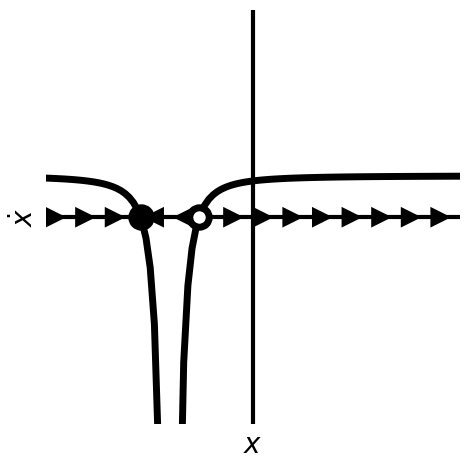

This figure's Python source: (Note: this script raises an exception after producing the figure.)
import numpy as np
import pylab as plt
from matplotlib.patches import Polygon

import os
os.chdir('..')

"""
Generate time-series of a 1D non-linear system (logistic equation)
"""

# T = 100
# I = 100
# DX = np.zeros((T, I))
# X  = np.zeros((T, I))
#
# a = -0.0
# x_0 = np.linspace(-10, 10, I)
#
# for i in range(I):
#     X[0, i] = x_0[i]
#     for t in range(1,T):
#         DX[t,i] = a*X[t-1,i] - X[t-1,i]**2
#         X[t,i] = X[t-1,i] + DX[t,i]

# colors = plt.cm.Spectral(np.linspace(0, 1, I))
# plt.figure(figsize=(4.8, 4.8))
# ax = plt.subplot(111)
# for i in range(I):
#     ax.plot(X[:,i], c=colors[i], lw=5)
# ax.set_xticks(np.linspace(0, T, 4))
# ax.set_xlim(0, T)
# ax.set_xticklabels(np.round(np.linspace(0, T, 4), 0), fontsize=20)
# ax.set_yticks(np.round(np.linspace(np.min(X), np.max(X), 4), 2))
# ax.set_yticks([])
# ax.set_xlabel(r'$T$', fontsize=20)
# ax.set_ylabel(r'$x$', fontsize=20)
# ax.spines['bottom'].set_linewidth(3)
# ax.spines['left'].set_linewidth(3)
# ax.spines.right.set_visible(False)
# ax.spines.top.set_visible(False)
# plt.tight_layout()
# plt.savefig('svg/1D_NLS_a{}.svg'.format(a))
# plt.show()

x = np.linspace(-5, 5, 100)
def f(x, a, b):
    return -(x-b)**a + 2

a = -2
b = -2

plt.figure(figsize=(4.8, 4.8))
ax = plt.subplot(111)
ax.axvline(0.0, lw=3, color='black')
ax.axhline(0.0, lw=3, color='black')
ax.plot(x, f(x, a=a, b=b), color='black', lw=5)
arr_x = np.linspace(-5, 5, 15)
for i in range(15):
    if a != 0:
        dir = np.sign(f(arr_x[i], a=a, b=b))
        length = 0.5
        width = 0.5
        top = [arr_x[i], width]
        bottom = [arr_x[i], -width]
        head = [arr_x[i]+dir*length, 0]
        pivot = Polygon(np.array([top, bottom, head]), facecolor='black')
        ax.add_patch(pivot)

if a != 0:
    x_0 = np.array([-2**(1/a) + b, 2**(1/a) + b])     # solutions for f(x) = 0
else:
    x_0 = []

for i in range(len(x_0)):
    if np.max(f(x, a=a, b=b)) >= 0:
        if np.sign(f(x_0[i]+0.0001, a=a, b=b)) > 0:
            plt.plot(x_0[i], 0, 'o', ms=14, markerfacecolor="white",
             markeredgecolor='black', markeredgewidth=5)
        else:
            plt.plot(x_0[i], 0, 'o', ms=14, markerfacecolor="black",
             markeredgecolor='black', markeredgewidth=5)

ax.set_xticks([])
ax.set_yticks([])
ax.set_xlim(left=-5, right=5)
ax.set_ylim(bottom=-10, top=10)
ax.set_xlabel(r'$x$', fontsize=20)
ax.set_ylabel(r'$\dot{x}$', fontsize=20)
ax.spines.right.set_visible(False)
ax.spines.top.set_visible(False)
ax.spines.left.set_visible(False)
ax.spines.bottom.set_visible(False)
plt.tight_layout()
plt.savefig('svg/1D_LS_a{}_PS.svg'.format(a))
plt.show()